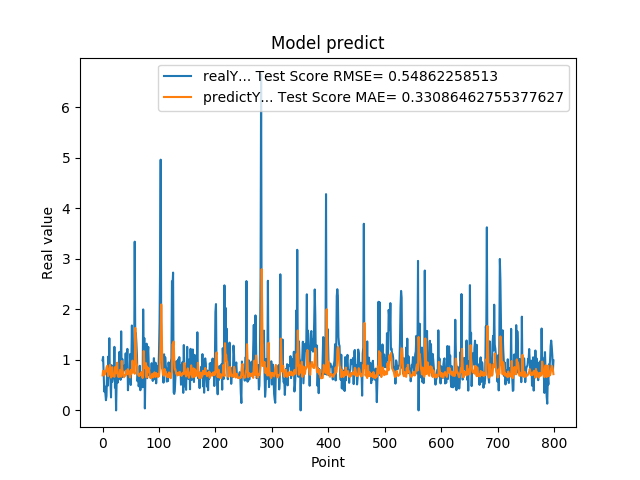

Values plotted in this chart, from the file beside it:
9.919999999999999929e-01, 6.926258836193106561e-01
1.059000000000000163e+00, 7.844646202655929379e-01
7.249999999999999778e-01, 7.676001312121275566e-01
3.729999999999999982e-01, 7.069421532466076963e-01
4.760000000000000342e-01, 7.105484748514423465e-01
3.420000000000000262e-01, 7.817164030566438049e-01
2.019999999999999851e-01, 7.702656515401208326e-01
2.839999999999999747e-01, 8.461436609194008529e-01
7.440000000000001057e-01, 8.806061051896630909e-01
4.850000000000000422e-01, 8.190433419842593210e-01
1.064000000000000057e+00, 6.780704541453772549e-01
8.299999999999999600e-01, 8.184031754006515502e-01
1.429000000000000048e+00, 7.211074537501509507e-01
6.959999999999999520e-01, 8.990249802700238657e-01
5.949999999999999734e-01, 7.782367415389829235e-01
2.570000000000000062e-01, 6.498961400065806915e-01
8.960000000000000187e-01, 7.631500616475633825e-01
5.660000000000000586e-01, 8.556461356759045289e-01
6.400000000000000133e-01, 6.758213272643042169e-01
8.569999999999999840e-01, 6.804325132302521117e-01
6.390000000000000124e-01, 7.041645689715461121e-01
1.258000000000000007e+00, 6.639107612173641426e-01
4.509999999999999565e-01, 8.562070859841777182e-01
6.320000000000000062e-01, 7.486737935746732298e-01
0.000000000000000000e+00, 7.339232422720883831e-01
5.889999999999999680e-01, 8.316777157847270452e-01
7.800000000000000266e-01, 9.452496102013863144e-01
5.500000000000000444e-01, 6.921291121251059719e-01
6.790000000000000480e-01, 6.633160696589616157e-01
7.809999999999999165e-01, 6.887035363642078911e-01
1.159000000000000030e+00, 6.686622229543153217e-01
8.719999999999999973e-01, 8.013999213465623495e-01
6.049999999999999822e-01, 7.445233910595391302e-01
1.564999999999999947e+00, 6.682973036592309013e-01
6.540000000000000258e-01, 9.796902107671687787e-01
1.019000000000000128e+00, 8.037894820021649345e-01
7.359999999999999876e-01, 7.625984394044074133e-01
7.570000000000000062e-01, 7.001867283449896284e-01
8.809999999999998943e-01, 6.566869701091870848e-01
8.850000000000000089e-01, 7.001049889625843292e-01
8.079999999999999405e-01, 7.070361420679489584e-01
1.129999999999999893e+00, 6.877708309756457306e-01
7.399999999999999911e-01, 7.889947601855592518e-01
9.270000000000000462e-01, 7.220591746584182902e-01
1.217999999999999972e+00, 7.176553018248791327e-01
3.989999999999999658e-01, 8.177974352272767700e-01
6.109999999999999876e-01, 7.469047712882563861e-01
7.900000000000000355e-01, 7.585031943191019588e-01
6.400000000000000133e-01, 6.880224984109729602e-01
1.116999999999999993e+00, 6.518123716139991863e-01
5.030000000000000027e-01, 8.022282047777615777e-01
9.549999999999998490e-01, 7.193690186835883793e-01
1.681000000000000050e+00, 7.759125628545474607e-01
7.800000000000000266e-01, 9.848813153203042070e-01
1.058000000000000052e+00, 8.331703176223517193e-01
1.007000000000000117e+00, 7.638791652391559994e-01
8.990000000000000213e-01, 7.590228765256865628e-01
3.339999999999999858e+00, 7.257946736145965971e-01
1.388000000000000123e+00, 1.633147433454782416e+00
1.530000000000000027e+00, 1.209152077123959002e+00
1.328000000000000069e+00, 9.378301461269809014e-01
... 739 more rows
